87-way image classification set "gemstone" from GitHub (minh-me/train-model); label vocabulary: alexandrite, almandine, amazonite, amber, amethyst, ametrine, andalusite, andradite, aquamarine, green aventurine, yellow aventurine, benitoite, golden beryl, bixbite, bloodstone, blue lace agate, carnelian, cats eye, chalcedony, blue chalcedony, chrome diopside, chrysoberyl, chrysocolla, chrysoprase, citrine, coral, danburite, diamond, diaspore, dumortierite, emerald, fluorite, red garnet, goshenite, grossular, hessonite, hiddenite, iolite, jade, jasper, kunzite, kyanite, labradorite, lapis lazuli, larimar, malachite, moonstone, morganite, black onyx, green onyx, red onyx, opal, pearl, peridot, prehnite, pyrite, pyrope, beer quartz, lemon quartz, rose quartz, rutilated quartz, smoky quartz, rhodochrosite, rhodolite, rhodonite, ruby, blue sapphire, pink sapphire, purple sapphire, yellow sapphire, scapolite, serpentine, sodalite, spessartite, sphene, spinel, spodumene, sunstone, tanzanite, tigers eye, topaz, tourmaline, tsavorite, turquoise, variscite, zircon, zoisite.

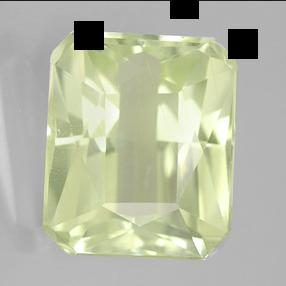
Label: spodumene

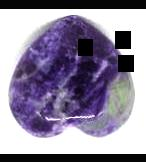
Label: sodalite

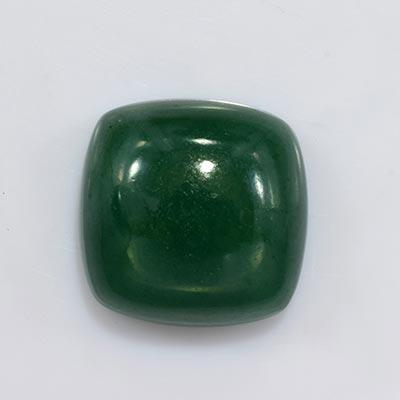
Label: green aventurine

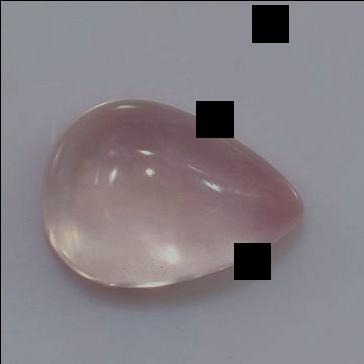
Label: rose quartz

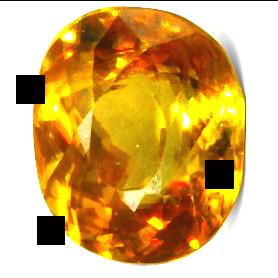
Label: sphene

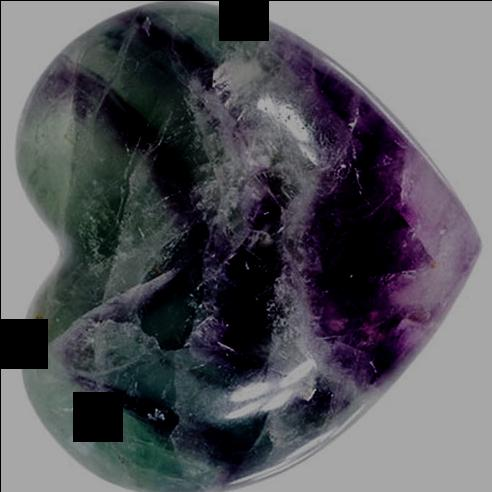
Label: fluorite
